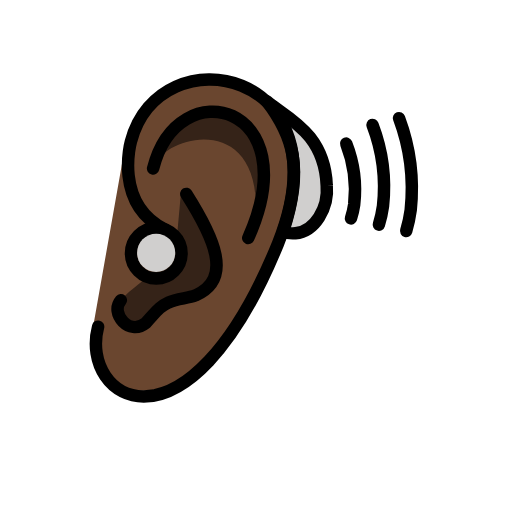
t = 0.00 s
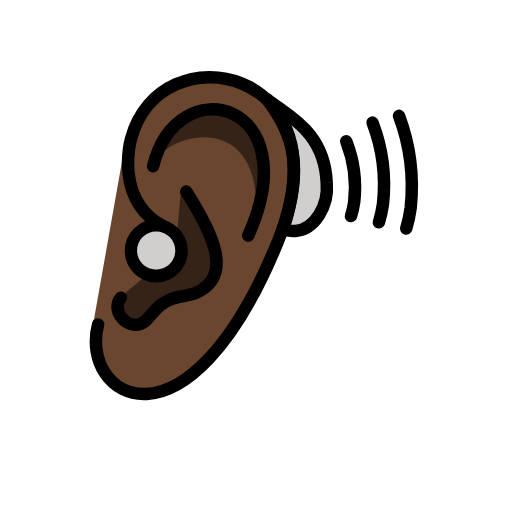
t = 0.48 s
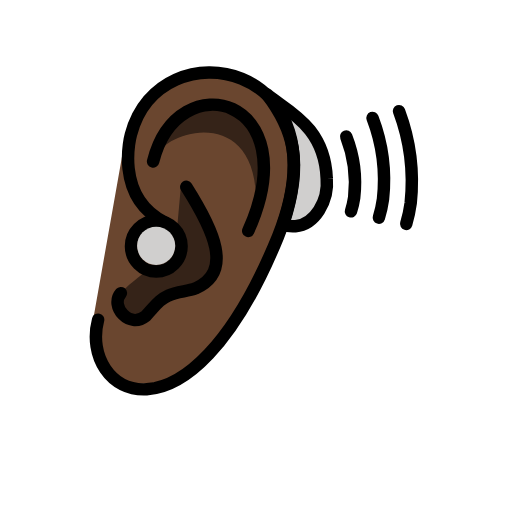
t = 1.43 s
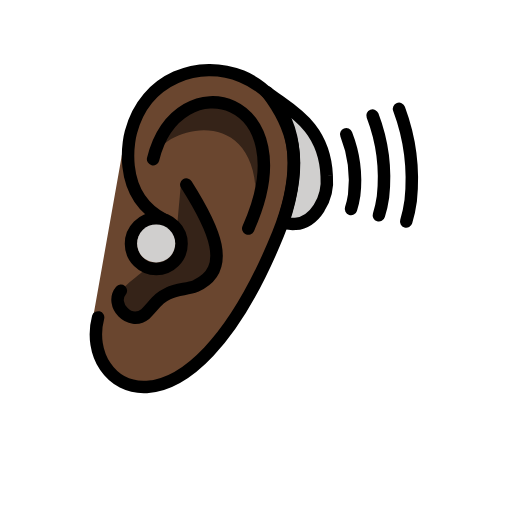
t = 1.90 s
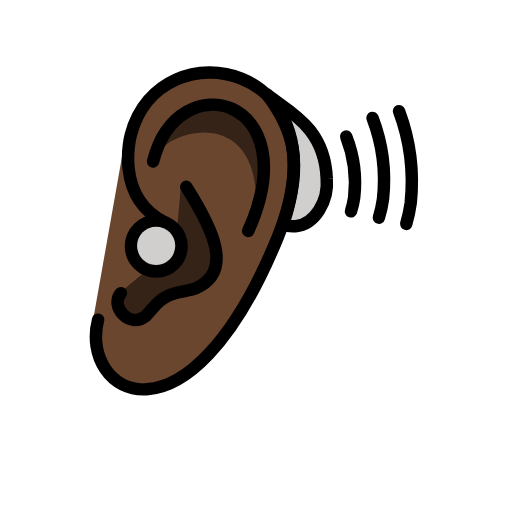
t = 2.38 s
t = 3.33 s: frame unchanged from t = 0.48 s, image omitted

The animated SVG that drew these frames (rendered in a browser with its animation timeline set to each time). Animation: 1 SMIL element (animateTransform=1); one cycle of 3.80 s, repeats indefinitely.

<?xml version='1.0' encoding='utf-8'?>
<svg xmlns="http://www.w3.org/2000/svg" id="emoji" viewBox="-5 -5 82 82" width="200" height="200" role="img">
  <title>OpenMoji: ear with hearing aid: dark skin tone</title><g><g id="color">
    <path fill="#d0cfce" d="M46.0938,29.8141a8.0935,8.0935,0,0,0,1.231-5.1156c-.3322-8.5131-6.5889-10.9008-9.5933-13.4778,4.1911,5.4922,5.9607,10.7559,2.6157,20.8539C40.3472,32.0746,43.68,33.5811,46.0938,29.8141Z" />
  </g>
  <g id="skin">
    <path fill="#6a462f" d="M15.2237,17.3624C19.8487-.1792,51.1166,4.6141,39.8279,33.2791c-14.5919,35.7917-32.7917,24.6771-29.7292,13" />
  </g>
  <g id="skin-shadow">
    <path fill="#352318" d="M35.5248,33.6662c3.6637-21.8775-14.5625-17.2394-16.0056-11.6769C23.4935,6.1143,43.6107,12.3969,35.5248,33.6662Z" />
    <path fill="#352318" d="M24,25.6855c4.4385,7,8.3371,13.9079,2.3371,16.6163-1.3969.5735-2.8765.4132-4.3824,1.1735-1.5343.7223-1.8192,1.3265-3.6385,3.2848-2.5625,2.0625-5.7708-1.5465-3.9583-3.6875,3.0729-3.3958,6.4479-3.9271,4.6667-7.2083-1.2187-2.2047.4957-5.0277,4.402-3.9027Z" />
  </g>
  <g id="line">
    <g>
      <path fill="none" stroke="#000" stroke-linecap="round" stroke-miterlimit="10" stroke-width="2" d="M50.45,18.001a20.3132,20.3132,0,0,1,1.2748,9.7546,13.6741,13.6741,0,0,1-.5124,2.2184" />
      <path fill="none" stroke="#000" stroke-linecap="round" stroke-miterlimit="10" stroke-width="2" d="M54.6652,15.0123a27.8846,27.8846,0,0,1,1.6739,13.0089,18.6581,18.6581,0,0,1-.6573,2.9564" />
      <path fill="none" stroke="#000" stroke-linecap="round" stroke-miterlimit="10" stroke-width="2" d="M58.9094,13.9284a32.3379,32.3379,0,0,1,1.868,14.7126,21.5331,21.5331,0,0,1-.7184,3.3416" />
      <path fill="none" stroke="#000" stroke-linecap="round" stroke-linejoin="round" stroke-width="2" d="M46.0938,29.8141a8.0935,8.0935,0,0,0,1.231-5.1156c-.3322-8.5131-6.5889-10.9008-9.5933-13.4778,4.1911,5.4922,5.9607,10.7559,2.6157,20.8539C40.3472,32.0746,43.68,33.5811,46.0938,29.8141Z" />
      <path fill="none" stroke="#000" stroke-linecap="round" stroke-linejoin="round" stroke-width="2" d="M19.5192,21.9893c3.9744-15.875,24.8326-10.2582,15.24,11.1183" />
      <path fill="none" stroke="#000" stroke-linecap="round" stroke-linejoin="round" stroke-width="2" d="M10.7123,47.333C7.65,59.01,24.9329,69.8018,39.5248,34.01,50.8373,5.9268,20.5873.1351,15.9623,17.6768c0,0-2.7758,9.8921,5.3911,14.0507" />
      <path fill="none" stroke="#000" stroke-linecap="round" stroke-linejoin="round" stroke-width="2" d="M24.8373,26.0518c4.4386,7,7.5,13.5417,1.5,16.25-1.3969.5735-2.8765.4132-4.3824,1.1735-1.5343.7223-1.8192,1.3265-3.6385,3.2848-2.5625,2.0625-5.7708-1.5465-3.9583-3.6875" />
      <circle cx="20.0281" cy="35.5516" r="4.0484" fill="none" stroke="#000" stroke-linecap="round" stroke-linejoin="round" stroke-width="2" />
    </g>
  </g>
  <g id="color-foreground">
    <circle cx="20.01" cy="35.494" r="3.0542" fill="#d0cfce" />
  </g>
<animateTransform attributeName="transform" type="translate" values="0 0;0 -1.5;0 0" dur="3.8s" repeatCount="indefinite" /></g></svg>
